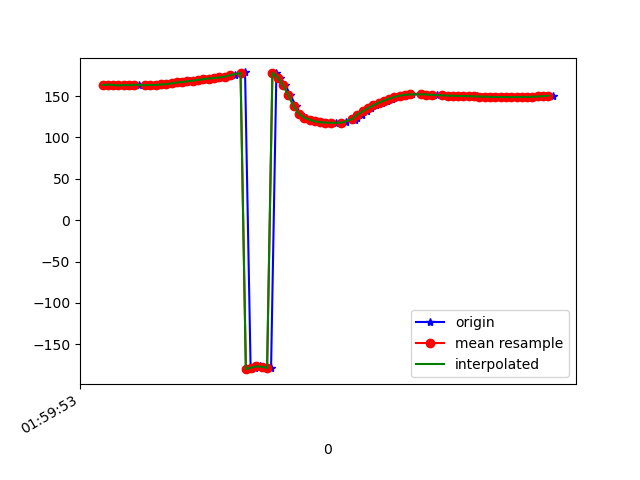

Values plotted in this chart, from the file beside it:
1617847193503, 542837053302907, 163.58788, 31.749561, -18.326506
1617847193507, 542837072533677, 162.8, 31.99, -17.66
1617847193524, 542837091764447, 163.8, 32.9, -18.57
1617847193543, 542837110995217, 163.4, 32.79, -18.26
1617847193563, 542837130225987, 162.9, 33.38, -17.84
1617847193580, 542837149456757, 163.2, 33.04, -17.99
1617847193600, 542837168687527, 162.5, 32.94, -17.11
1617847193619, 542837187918297, 163.6, 33.68, -18.08
1617847193638, 542837207149067, 163.6, 33.58, -18.07
1617847193660, 542837226379837, 162.7, 33.88, -17.28
1617847193675, 542837245610607, 163.5, 33.9, -18.13
1617847193695, 542837264841377, 163.4, 33.76, -17.82
1617847193717, 542837284072147, 163.3, 34.45, -17.71
1617847193735, 542837303302917, 164.1, 34.27, -18.78
1617847193752, 542837322533687, 164.3, 34.04, -19.05
1617847193772, 542837341764457, 165.3, 34.32, -20.45
1617847193789, 542837360995227, 166.5, 33.48, -22.27
1617847193809, 542837380225997, 166.8, 32.2, -23.45
1617847193828, 542837399456767, 167.9, 31.23, -25.47
1617847193847, 542837418687537, 168.6, 30.04, -27.83
1617847193869, 542837437918307, 169.6, 28.89, -30.59
1617847193887, 542837457149077, 170.4, 27.72, -33.36
1617847193903, 542837476379847, 171.2, 26.58, -36.02
1617847193922, 542837495610617, 171.8, 25.52, -38.48
1617847193942, 542837514841387, 172.5, 24.66, -40.75
1617847193963, 542837534072157, 173.3, 24.14, -42.85
1617847193981, 542837553302927, 174.5, 24.04, -44.85
1617847193999, 542837572533697, 176, 24.42, -46.53
1617847194020, 542837591764467, 177.3, 25.27, -47.46
1617847194037, 542837610995237, 178.5, 26.58, -47.53
1617847194058, 542837630226007, -180, 28.27, -47.07
1617847194076, 542837649456777, -178, 30.62, -46.09
1617847194095, 542837668687547, -176.6, 34.18, -43.77
1617847194115, 542837687918317, -177.1, 38.24, -39.23
1617847194135, 542837707149087, -178.7, 42.56, -33
1617847194155, 542837726379857, 178.1, 47.42, -24.96
1617847194170, 542837745610627, 172.1, 52.52, -14.44
1617847194189, 542837764841397, 163.2, 57.17, -0.7566
1617847194208, 542837784072167, 151, 60.04, 16.19
1617847194229, 542837803302937, 137.8, 60.06, 34.25
1617847194245, 542837822533707, 128.4, 56.99, 49.04
1617847194266, 542837841764477, 123.8, 52.86, 59.12
1617847194285, 542837860995247, 121.3, 49.24, 66.4
1617847194306, 542837880226017, 119.3, 46.21, 72
1617847194323, 542837899456787, 118.2, 43.77, 75.5
1617847194344, 542837918687557, 118, 42.15, 77.07
1617847194365, 542837937918327, 117.8, 41.4, 77.53
1617847194379, 542837957149097, 117.4, 41.35, 77.11
1617847194403, 542837976379867, 117.4, 41.65, 75.6
1617847194418, 542837995610637, 118.3, 42.13, 72.73
1617847194450, 542838014841407, 120.5, 42.58, 68.4
1617847194459, 542838034072177, 123.8, 42.78, 62.76
1617847194477, 542838053302947, 127.6, 42.64, 56.16
1617847194496, 542838072533717, 131.5, 42.17, 48.97
1617847194513, 542838091764487, 135.3, 41.31, 41.39
1617847194532, 542838110995257, 138.8, 40.15, 33.79
1617847194554, 542838130226027, 141.9, 38.83, 26.34
1617847194570, 542838149456797, 144.5, 37.35, 19.24
1617847194589, 542838168687567, 146.9, 35.6, 12.59
1617847194609, 542838187918337, 148.9, 33.55, 6.582
1617847194630, 542838207149107, 150.5, 31.3, 1.387
... 30 more rows
